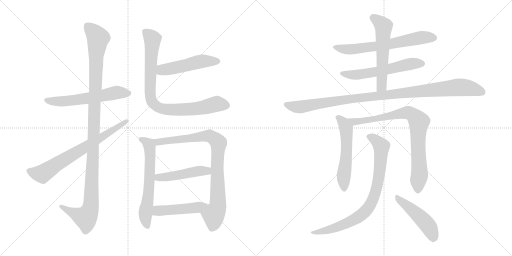
t = 0.00 s
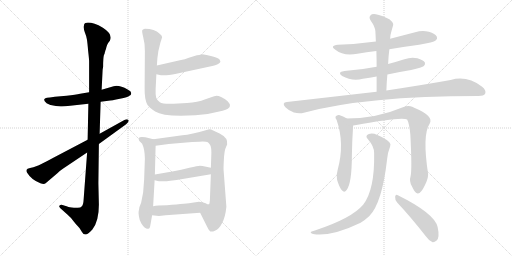
t = 2.77 s
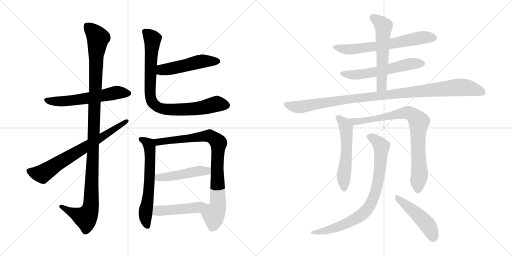
t = 5.54 s
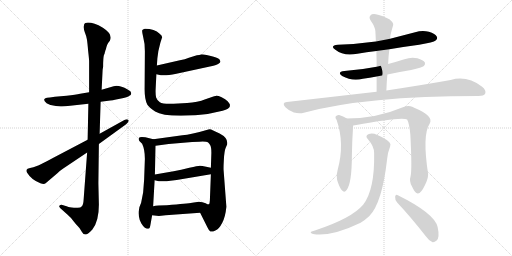
t = 8.31 s
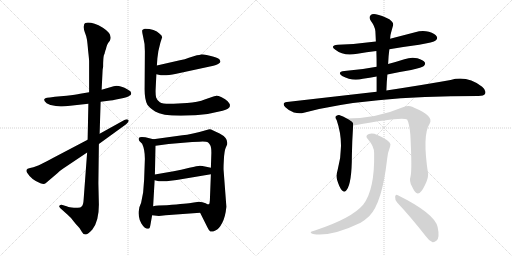
t = 11.08 s
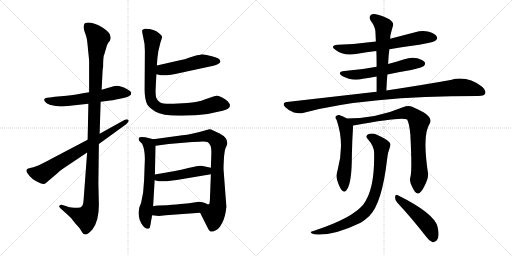
t = 13.85 s

The animated SVG that drew these frames (rendered in a browser with its animation timeline set to each time). Animation: 17 CSS @keyframes rules; one cycle of 13.85 s.

<svg version="1.1" viewBox="0 0 2048 1024" xmlns="http://www.w3.org/2000/svg">
  <g stroke="lightgray" stroke-dasharray="1,1" stroke-width="1" transform="scale(4, 4)">
    <line x1="0" y1="0" x2="256" y2="256"></line>
    <line x1="256" y1="0" x2="0" y2="256"></line>
    <line x1="128" y1="0" x2="128" y2="256"></line>
    <line x1="0" y1="128" x2="256" y2="128"></line>
    <line x1="256" y1="0" x2="512" y2="256"></line>
    <line x1="512" y1="0" x2="256" y2="256"></line>
    <line x1="384" y1="0" x2="384" y2="256"></line>
    <line x1="256" y1="128" x2="512" y2="128"></line>
  </g>
<g transform="scale(1, -1) translate(0, -850)">
   <style type="text/css">
    @keyframes keyframes0 {
      from {
       stroke: black;
       stroke-dashoffset: 585;
       stroke-width: 128;
       }
       66% {
       animation-timing-function: step-end;
       stroke: black;
       stroke-dashoffset: 0;
       stroke-width: 128;
       }
       to {
       stroke: black;
       stroke-width: 1024;
       }
       }
       #make-me-a-hanzi-animation-0 {
         animation: keyframes0 0.726074s both;
         animation-delay: 0.000000s;
         animation-timing-function: linear;
       }
    @keyframes keyframes1 {
      from {
       stroke: black;
       stroke-dashoffset: 1153;
       stroke-width: 128;
       }
       79% {
       animation-timing-function: step-end;
       stroke: black;
       stroke-dashoffset: 0;
       stroke-width: 128;
       }
       to {
       stroke: black;
       stroke-width: 1024;
       }
       }
       #make-me-a-hanzi-animation-1 {
         animation: keyframes1 1.188314s both;
         animation-delay: 0.726074s;
         animation-timing-function: linear;
       }
    @keyframes keyframes2 {
      from {
       stroke: black;
       stroke-dashoffset: 711;
       stroke-width: 128;
       }
       70% {
       animation-timing-function: step-end;
       stroke: black;
       stroke-dashoffset: 0;
       stroke-width: 128;
       }
       to {
       stroke: black;
       stroke-width: 1024;
       }
       }
       #make-me-a-hanzi-animation-2 {
         animation: keyframes2 0.828613s both;
         animation-delay: 1.914388s;
         animation-timing-function: linear;
       }
    @keyframes keyframes3 {
      from {
       stroke: black;
       stroke-dashoffset: 502;
       stroke-width: 128;
       }
       62% {
       animation-timing-function: step-end;
       stroke: black;
       stroke-dashoffset: 0;
       stroke-width: 128;
       }
       to {
       stroke: black;
       stroke-width: 1024;
       }
       }
       #make-me-a-hanzi-animation-3 {
         animation: keyframes3 0.658529s both;
         animation-delay: 2.743001s;
         animation-timing-function: linear;
       }
    @keyframes keyframes4 {
      from {
       stroke: black;
       stroke-dashoffset: 863;
       stroke-width: 128;
       }
       74% {
       animation-timing-function: step-end;
       stroke: black;
       stroke-dashoffset: 0;
       stroke-width: 128;
       }
       to {
       stroke: black;
       stroke-width: 1024;
       }
       }
       #make-me-a-hanzi-animation-4 {
         animation: keyframes4 0.952311s both;
         animation-delay: 3.401530s;
         animation-timing-function: linear;
       }
    @keyframes keyframes5 {
      from {
       stroke: black;
       stroke-dashoffset: 627;
       stroke-width: 128;
       }
       67% {
       animation-timing-function: step-end;
       stroke: black;
       stroke-dashoffset: 0;
       stroke-width: 128;
       }
       to {
       stroke: black;
       stroke-width: 1024;
       }
       }
       #make-me-a-hanzi-animation-5 {
         animation: keyframes5 0.760254s both;
         animation-delay: 4.353841s;
         animation-timing-function: linear;
       }
    @keyframes keyframes6 {
      from {
       stroke: black;
       stroke-dashoffset: 871;
       stroke-width: 128;
       }
       74% {
       animation-timing-function: step-end;
       stroke: black;
       stroke-dashoffset: 0;
       stroke-width: 128;
       }
       to {
       stroke: black;
       stroke-width: 1024;
       }
       }
       #make-me-a-hanzi-animation-6 {
         animation: keyframes6 0.958822s both;
         animation-delay: 5.114095s;
         animation-timing-function: linear;
       }
    @keyframes keyframes7 {
      from {
       stroke: black;
       stroke-dashoffset: 472;
       stroke-width: 128;
       }
       61% {
       animation-timing-function: step-end;
       stroke: black;
       stroke-dashoffset: 0;
       stroke-width: 128;
       }
       to {
       stroke: black;
       stroke-width: 1024;
       }
       }
       #make-me-a-hanzi-animation-7 {
         animation: keyframes7 0.634115s both;
         animation-delay: 6.072917s;
         animation-timing-function: linear;
       }
    @keyframes keyframes8 {
      from {
       stroke: black;
       stroke-dashoffset: 476;
       stroke-width: 128;
       }
       61% {
       animation-timing-function: step-end;
       stroke: black;
       stroke-dashoffset: 0;
       stroke-width: 128;
       }
       to {
       stroke: black;
       stroke-width: 1024;
       }
       }
       #make-me-a-hanzi-animation-8 {
         animation: keyframes8 0.637370s both;
         animation-delay: 6.707032s;
         animation-timing-function: linear;
       }
    @keyframes keyframes9 {
      from {
       stroke: black;
       stroke-dashoffset: 652;
       stroke-width: 128;
       }
       68% {
       animation-timing-function: step-end;
       stroke: black;
       stroke-dashoffset: 0;
       stroke-width: 128;
       }
       to {
       stroke: black;
       stroke-width: 1024;
       }
       }
       #make-me-a-hanzi-animation-9 {
         animation: keyframes9 0.780599s both;
         animation-delay: 7.344402s;
         animation-timing-function: linear;
       }
    @keyframes keyframes10 {
      from {
       stroke: black;
       stroke-dashoffset: 579;
       stroke-width: 128;
       }
       65% {
       animation-timing-function: step-end;
       stroke: black;
       stroke-dashoffset: 0;
       stroke-width: 128;
       }
       to {
       stroke: black;
       stroke-width: 1024;
       }
       }
       #make-me-a-hanzi-animation-10 {
         animation: keyframes10 0.721191s both;
         animation-delay: 8.125001s;
         animation-timing-function: linear;
       }
    @keyframes keyframes11 {
      from {
       stroke: black;
       stroke-dashoffset: 569;
       stroke-width: 128;
       }
       65% {
       animation-timing-function: step-end;
       stroke: black;
       stroke-dashoffset: 0;
       stroke-width: 128;
       }
       to {
       stroke: black;
       stroke-width: 1024;
       }
       }
       #make-me-a-hanzi-animation-11 {
         animation: keyframes11 0.713053s both;
         animation-delay: 8.846192s;
         animation-timing-function: linear;
       }
    @keyframes keyframes12 {
      from {
       stroke: black;
       stroke-dashoffset: 1047;
       stroke-width: 128;
       }
       77% {
       animation-timing-function: step-end;
       stroke: black;
       stroke-dashoffset: 0;
       stroke-width: 128;
       }
       to {
       stroke: black;
       stroke-width: 1024;
       }
       }
       #make-me-a-hanzi-animation-12 {
         animation: keyframes12 1.102051s both;
         animation-delay: 9.559245s;
         animation-timing-function: linear;
       }
    @keyframes keyframes13 {
      from {
       stroke: black;
       stroke-dashoffset: 553;
       stroke-width: 128;
       }
       64% {
       animation-timing-function: step-end;
       stroke: black;
       stroke-dashoffset: 0;
       stroke-width: 128;
       }
       to {
       stroke: black;
       stroke-width: 1024;
       }
       }
       #make-me-a-hanzi-animation-13 {
         animation: keyframes13 0.700033s both;
         animation-delay: 10.661296s;
         animation-timing-function: linear;
       }
    @keyframes keyframes14 {
      from {
       stroke: black;
       stroke-dashoffset: 834;
       stroke-width: 128;
       }
       73% {
       animation-timing-function: step-end;
       stroke: black;
       stroke-dashoffset: 0;
       stroke-width: 128;
       }
       to {
       stroke: black;
       stroke-width: 1024;
       }
       }
       #make-me-a-hanzi-animation-14 {
         animation: keyframes14 0.928711s both;
         animation-delay: 11.361329s;
         animation-timing-function: linear;
       }
    @keyframes keyframes15 {
      from {
       stroke: black;
       stroke-dashoffset: 819;
       stroke-width: 128;
       }
       73% {
       animation-timing-function: step-end;
       stroke: black;
       stroke-dashoffset: 0;
       stroke-width: 128;
       }
       to {
       stroke: black;
       stroke-width: 1024;
       }
       }
       #make-me-a-hanzi-animation-15 {
         animation: keyframes15 0.916504s both;
         animation-delay: 12.290040s;
         animation-timing-function: linear;
       }
    @keyframes keyframes16 {
      from {
       stroke: black;
       stroke-dashoffset: 477;
       stroke-width: 128;
       }
       61% {
       animation-timing-function: step-end;
       stroke: black;
       stroke-dashoffset: 0;
       stroke-width: 128;
       }
       to {
       stroke: black;
       stroke-width: 1024;
       }
       }
       #make-me-a-hanzi-animation-16 {
         animation: keyframes16 0.638184s both;
         animation-delay: 13.206544s;
         animation-timing-function: linear;
       }
</style>
<path d="M 356.5 481.5 L 320.5 475.5 Q 303.5 472.5 266.5 467.5 L 219.5 463.5 L 199.5 460.5 Q 185.5 460.5 181.5 457.5 Q 169.5 450.5 186.5 437.5 Q 200.5 430.5 202.5 430.5 L 223.5 426.5 L 242.5 424.5 Q 253.5 423.5 280.5 427.5 L 353.5 435.5 L 402.5 443.5 L 433.5 447.5 Q 446.5 448.5 479.5 455.5 Q 512.5 461.5 517.5 467.5 Q 524.5 470.5 524.5 475.5 Q 527.5 484.5 510.5 492.5 Q 476.5 511.5 454.5 505.5 L 406.5 491.5 L 356.5 481.5 Z" fill="lightgray"></path> 
<path d="M 410.5 571.5 L 412.5 583.5 Q 412.5 619.5 415.5 629.5 Q 419.5 638.5 419.5 641.5 Q 420.5 643.5 421.5 648.5 Q 423.5 652.5 425.5 661.5 Q 427.5 670.5 432.5 678.5 L 439.5 687.5 Q 452.5 713.5 411.5 739.5 Q 366.5 764.5 341.5 758.5 Q 335.5 756.5 335.5 746.5 Q 333.5 737.5 339.5 720.5 Q 346.5 703.5 347.5 693.5 Q 349.5 682.5 352.5 647.5 Q 356.5 612.5 356.5 605.5 L 356.5 481.5 L 353.5 435.5 L 350.5 291.5 L 348.5 240.5 L 334.5 52.5 Q 333.5 31.5 327.5 25.5 Q 322.5 19.5 311.5 19.5 Q 303.5 17.5 286.5 20.5 Q 270.5 23.5 269.5 24.5 L 246.5 31.5 Q 240.5 31.5 237.5 27.5 Q 234.5 23.5 241.5 17.5 L 270.5 -8.5 Q 284.5 -20.5 293.5 -33.5 Q 303.5 -46.5 311.5 -54.5 L 318.5 -62.5 L 326.5 -75.5 Q 332.5 -87.5 341.5 -87.5 Q 350.5 -88.5 369.5 -67.5 Q 395.5 -34.5 395.5 31.5 L 393.5 117.5 L 395.5 274.5 L 398.5 315.5 L 402.5 443.5 L 406.5 491.5 L 410.5 571.5 Z" fill="lightgray"></path> 
<path d="M 350.5 291.5 L 211.5 218.5 Q 188.5 205.5 155.5 189.5 L 133.5 181.5 Q 118.5 179.5 110.5 175.5 L 106.5 171.5 Q 104.5 164.5 108.5 159.5 Q 125.5 131.5 161.5 117.5 Q 176.5 111.5 182.5 117.5 L 229.5 157.5 Q 240.5 168.5 251.5 175.5 L 348.5 240.5 L 395.5 274.5 L 504.5 353.5 Q 518.5 365.5 513.5 370.5 Q 508.5 375.5 497.5 370.5 L 398.5 315.5 L 350.5 291.5 Z" fill="lightgray"></path> 
<path d="M 625.5 553.5 L 643.5 549.5 Q 662.5 546.5 705.5 555.5 L 853.5 587.5 Q 864.5 589.5 872.5 594.5 Q 881.5 599.5 881.5 603.5 Q 882.5 605.5 877.5 613.5 Q 870.5 619.5 847.5 625.5 L 826.5 630.5 Q 808.5 633.5 803.5 632.5 Q 798.5 630.5 787.5 629.5 L 755.5 619.5 Q 740.5 612.5 719.5 609.5 L 627.5 588.5 C 598.5 581.5 596.5 560.5 625.5 553.5 Z" fill="lightgray"></path> 
<path d="M 641.5 679.5 L 648.5 701.5 Q 648.5 709.5 638.5 715.5 Q 618.5 735.5 579.5 735.5 Q 573.5 733.5 569.5 730.5 Q 566.5 727.5 572.5 703.5 Q 579.5 678.5 579.5 645.5 L 578.5 500.5 Q 577.5 453.5 589.5 431.5 Q 595.5 421.5 620.5 404.5 Q 646.5 387.5 723.5 387.5 L 781.5 389.5 Q 834.5 392.5 890.5 407.5 Q 917.5 414.5 919.5 425.5 L 919.5 432.5 Q 918.5 436.5 910.5 445.5 Q 902.5 454.5 886.5 461.5 Q 871.5 467.5 862.5 466.5 Q 853.5 465.5 821.5 453.5 Q 790.5 440.5 748.5 438.5 L 694.5 435.5 Q 651.5 433.5 639.5 441.5 Q 628.5 448.5 624.5 460.5 Q 621.5 472.5 622.5 493.5 L 625.5 553.5 L 627.5 588.5 L 629.5 617.5 L 633.5 646.5 L 641.5 679.5 Z" fill="lightgray"></path> 
<path d="M 581.5 301.5 L 567.5 302.5 Q 557.5 302.5 555.5 298.5 Q 553.5 291.5 557.5 286.5 L 568.5 275.5 Q 579.5 252.5 579.5 215.5 L 576.5 131.5 L 572.5 80.5 L 564.5 39.5 L 557.5 21.5 Q 555.5 7.5 554.5 4.5 Q 553.5 0.5 555.5 -14.5 Q 557.5 -30.5 565.5 -43.5 Q 573.5 -56.5 579.5 -60.5 L 587.5 -64.5 Q 593.5 -64.5 596.5 -63.5 Q 599.5 -62.5 602.5 -44.5 L 608.5 -10.5 L 612.5 25.5 L 618.5 129.5 L 619.5 152.5 L 622.5 267.5 C 623.5 291.5 623.5 291.5 613.5 293.5 L 581.5 301.5 Z" fill="lightgray"></path> 
<path d="M 800.5 -0.5 L 829.5 -58.5 Q 836.5 -73.5 841.5 -75.5 Q 847.5 -78.5 861.5 -71.5 Q 876.5 -65.5 888.5 -41.5 Q 901.5 -17.5 905.5 23.5 L 894.5 168.5 Q 893.5 176.5 895.5 212.5 Q 897.5 247.5 902.5 258.5 L 908.5 272.5 Q 913.5 298.5 878.5 316.5 L 850.5 329.5 Q 842.5 334.5 833.5 332.5 Q 762.5 311.5 729.5 309.5 L 613.5 293.5 C 583.5 289.5 592.5 263.5 622.5 267.5 L 674.5 274.5 L 768.5 282.5 L 797.5 283.5 Q 826.5 284.5 831.5 281.5 Q 836.5 277.5 840.5 270.5 Q 845.5 262.5 845.5 239.5 L 843.5 179.5 L 843.5 153.5 L 839.5 49.5 Q 838.5 35.5 836.5 33.5 C 831.5 3.5 787.5 26.5 800.5 -0.5 Z" fill="lightgray"></path> 
<path d="M 618.5 129.5 L 635.5 125.5 Q 660.5 123.5 681.5 127.5 L 706.5 130.5 L 843.5 153.5 C 873.5 158.5 872.5 173.5 843.5 179.5 L 824.5 183.5 Q 807.5 187.5 799.5 187.5 Q 791.5 187.5 757.5 179.5 Q 723.5 171.5 694.5 165.5 L 619.5 152.5 C 589.5 147.5 589.5 136.5 618.5 129.5 Z" fill="lightgray"></path> 
<path d="M 608.5 -10.5 L 635.5 -13.5 L 662.5 -10.5 L 800.5 -0.5 C 830.5 1.5 866.5 31.5 836.5 33.5 Q 834.5 30.5 822.5 37.5 Q 810.5 43.5 795.5 43.5 L 768.5 39.5 Q 751.5 36.5 667.5 29.5 Q 628.5 29.5 612.5 25.5 C 583.5 19.5 578.5 -7.5 608.5 -10.5 Z" fill="lightgray"></path> 
<path d="M 1557.5 653.0 Q 1615.5 663.0 1676.5 671.0 Q 1734.5 681.0 1742.5 688.0 Q 1751.5 695.0 1747.5 703.0 Q 1741.5 715.0 1715.5 723.0 Q 1688.5 730.0 1660.5 721.0 L 1560.5 695.0 L 1503.5 684.0 Q 1431.5 674.0 1351.5 671.0 Q 1317.5 667.0 1341.5 651.0 Q 1374.5 624.0 1429.5 635.0 Q 1465.5 641.0 1505.5 646.0 L 1557.5 653.0 Z" fill="lightgray"></path> 
<path d="M 1549.5 552.0 Q 1595.5 562.0 1644.5 570.0 Q 1689.5 580.0 1695.5 586.0 Q 1702.5 593.0 1699.5 600.0 Q 1693.5 610.0 1669.5 617.0 Q 1644.5 623.0 1617.5 613.0 Q 1586.5 603.0 1552.5 594.0 L 1506.5 583.0 Q 1446.5 571.0 1377.5 566.0 Q 1346.5 562.0 1368.5 546.0 Q 1408.5 524.0 1451.5 535.0 Q 1478.5 539.0 1506.5 544.0 L 1549.5 552.0 Z" fill="lightgray"></path> 
<path d="M 1545.5 488.0 Q 1546.5 521.0 1549.5 552.0 L 1552.5 594.0 Q 1553.5 625.0 1557.5 653.0 L 1560.5 695.0 Q 1561.5 713.0 1565.5 724.0 Q 1569.5 739.0 1572.5 749.0 Q 1575.5 759.0 1557.5 773.0 Q 1526.5 789.0 1503.5 793.0 Q 1488.5 796.0 1481.5 788.0 Q 1474.5 781.0 1482.5 768.0 Q 1500.5 743.0 1501.5 725.0 Q 1502.5 706.0 1503.5 684.0 L 1505.5 646.0 Q 1506.5 616.0 1506.5 583.0 L 1506.5 544.0 L 1506.5 483.0 C 1506.5 453.0 1544.5 458.0 1545.5 488.0 Z" fill="lightgray"></path> 
<path d="M 1506.5 483.0 L 1147.5 442.0 Q 1125.5 439.0 1141.5 421.0 Q 1156.5 406.0 1175.5 400.0 Q 1197.5 394.0 1215.5 399.0 Q 1461.5 466.0 1913.5 466.0 Q 1935.5 466.0 1940.5 475.0 Q 1946.5 488.0 1928.5 503.0 Q 1868.5 549.0 1802.5 530.0 Q 1702.5 512.0 1545.5 488.0 L 1506.5 483.0 Z" fill="lightgray"></path> 
<path d="M 1387.5 376.0 Q 1372.5 386.0 1356.5 390.0 Q 1347.5 391.0 1342.5 384.0 Q 1339.5 380.0 1346.5 370.0 Q 1379.5 276.0 1350.5 170.0 Q 1343.5 148.0 1348.5 130.0 Q 1357.5 100.0 1367.5 89.0 Q 1377.5 77.0 1386.5 90.0 Q 1407.5 117.0 1407.5 228.0 Q 1408.5 288.0 1412.5 348.0 C 1413.5 360.0 1413.5 361.0 1387.5 376.0 Z" fill="lightgray"></path> 
<path d="M 1642.5 146.0 Q 1635.5 124.0 1648.5 103.0 Q 1661.5 75.0 1671.5 76.0 Q 1684.5 77.0 1699.5 109.0 Q 1712.5 134.0 1712.5 154.0 Q 1688.5 310.0 1718.5 355.0 Q 1737.5 386.0 1654.5 420.0 Q 1651.5 423.0 1648.5 423.0 Q 1633.5 429.0 1611.5 421.0 Q 1505.5 376.0 1387.5 376.0 C 1357.5 376.0 1382.5 343.0 1412.5 348.0 Q 1416.5 349.0 1419.5 349.0 Q 1609.5 385.0 1628.5 372.0 Q 1637.5 356.0 1641.5 310.0 Q 1648.5 172.0 1642.5 146.0 Z" fill="lightgray"></path> 
<path d="M 1496.5 238.0 Q 1499.5 91.0 1452.5 31.0 Q 1407.5 -23.0 1259.5 -72.0 Q 1247.5 -75.0 1244.5 -77.0 Q 1238.5 -81.0 1252.5 -86.0 Q 1324.5 -98.0 1442.5 -41.0 Q 1461.5 -29.0 1477.5 -14.0 Q 1528.5 38.0 1548.5 214.0 Q 1549.5 236.0 1560.5 264.0 Q 1564.5 274.0 1557.5 281.0 Q 1541.5 297.0 1509.5 310.0 Q 1490.5 319.0 1475.5 314.0 Q 1457.5 307.0 1472.5 292.0 Q 1496.5 265.0 1496.5 238.0 Z" fill="lightgray"></path> 
<path d="M 1588.5 40.0 Q 1640.5 -15.0 1702.5 -94.0 Q 1715.5 -113.0 1730.5 -119.0 Q 1737.5 -120.0 1746.5 -112.0 Q 1759.5 -100.0 1750.5 -58.0 Q 1738.5 -4.0 1591.5 69.0 Q 1582.5 75.0 1580.5 63.0 Q 1579.5 50.0 1588.5 40.0 Z" fill="lightgray"></path> 
      <clipPath id="make-me-a-hanzi-clip-0">
      <path d="M 356.5 481.5 L 320.5 475.5 Q 303.5 472.5 266.5 467.5 L 219.5 463.5 L 199.5 460.5 Q 185.5 460.5 181.5 457.5 Q 169.5 450.5 186.5 437.5 Q 200.5 430.5 202.5 430.5 L 223.5 426.5 L 242.5 424.5 Q 253.5 423.5 280.5 427.5 L 353.5 435.5 L 402.5 443.5 L 433.5 447.5 Q 446.5 448.5 479.5 455.5 Q 512.5 461.5 517.5 467.5 Q 524.5 470.5 524.5 475.5 Q 527.5 484.5 510.5 492.5 Q 476.5 511.5 454.5 505.5 L 406.5 491.5 L 356.5 481.5 Z" fill="lightgray"></path>
      </clipPath>
      <path clip-path="url(#make-me-a-hanzi-clip-0)" d="M 187.5 448.5 L 269.5 446.5 L 469.5 480.5 L 513.5 477.5 " fill="none" id="make-me-a-hanzi-animation-0" stroke-dasharray="457 914" stroke-linecap="round"></path>

      <clipPath id="make-me-a-hanzi-clip-1">
      <path d="M 410.5 571.5 L 412.5 583.5 Q 412.5 619.5 415.5 629.5 Q 419.5 638.5 419.5 641.5 Q 420.5 643.5 421.5 648.5 Q 423.5 652.5 425.5 661.5 Q 427.5 670.5 432.5 678.5 L 439.5 687.5 Q 452.5 713.5 411.5 739.5 Q 366.5 764.5 341.5 758.5 Q 335.5 756.5 335.5 746.5 Q 333.5 737.5 339.5 720.5 Q 346.5 703.5 347.5 693.5 Q 349.5 682.5 352.5 647.5 Q 356.5 612.5 356.5 605.5 L 356.5 481.5 L 353.5 435.5 L 350.5 291.5 L 348.5 240.5 L 334.5 52.5 Q 333.5 31.5 327.5 25.5 Q 322.5 19.5 311.5 19.5 Q 303.5 17.5 286.5 20.5 Q 270.5 23.5 269.5 24.5 L 246.5 31.5 Q 240.5 31.5 237.5 27.5 Q 234.5 23.5 241.5 17.5 L 270.5 -8.5 Q 284.5 -20.5 293.5 -33.5 Q 303.5 -46.5 311.5 -54.5 L 318.5 -62.5 L 326.5 -75.5 Q 332.5 -87.5 341.5 -87.5 Q 350.5 -88.5 369.5 -67.5 Q 395.5 -34.5 395.5 31.5 L 393.5 117.5 L 395.5 274.5 L 398.5 315.5 L 402.5 443.5 L 406.5 491.5 L 410.5 571.5 Z" fill="lightgray"></path>
      </clipPath>
      <path clip-path="url(#make-me-a-hanzi-clip-1)" d="M 348.5 747.5 L 392.5 698.5 L 384.5 640.5 L 363.5 23.5 L 353.5 -4.5 L 340.5 -19.5 L 244.5 24.5 " fill="none" id="make-me-a-hanzi-animation-1" stroke-dasharray="1025 2050" stroke-linecap="round"></path>

      <clipPath id="make-me-a-hanzi-clip-2">
      <path d="M 350.5 291.5 L 211.5 218.5 Q 188.5 205.5 155.5 189.5 L 133.5 181.5 Q 118.5 179.5 110.5 175.5 L 106.5 171.5 Q 104.5 164.5 108.5 159.5 Q 125.5 131.5 161.5 117.5 Q 176.5 111.5 182.5 117.5 L 229.5 157.5 Q 240.5 168.5 251.5 175.5 L 348.5 240.5 L 395.5 274.5 L 504.5 353.5 Q 518.5 365.5 513.5 370.5 Q 508.5 375.5 497.5 370.5 L 398.5 315.5 L 350.5 291.5 Z" fill="lightgray"></path>
      </clipPath>
      <path clip-path="url(#make-me-a-hanzi-clip-2)" d="M 115.5 166.5 L 168.5 154.5 L 508.5 366.5 " fill="none" id="make-me-a-hanzi-animation-2" stroke-dasharray="583 1166" stroke-linecap="round"></path>

      <clipPath id="make-me-a-hanzi-clip-3">
      <path d="M 625.5 553.5 L 643.5 549.5 Q 662.5 546.5 705.5 555.5 L 853.5 587.5 Q 864.5 589.5 872.5 594.5 Q 881.5 599.5 881.5 603.5 Q 882.5 605.5 877.5 613.5 Q 870.5 619.5 847.5 625.5 L 826.5 630.5 Q 808.5 633.5 803.5 632.5 Q 798.5 630.5 787.5 629.5 L 755.5 619.5 Q 740.5 612.5 719.5 609.5 L 627.5 588.5 C 598.5 581.5 596.5 560.5 625.5 553.5 Z" fill="lightgray"></path>
      </clipPath>
      <path clip-path="url(#make-me-a-hanzi-clip-3)" d="M 631.5 559.5 L 655.5 572.5 L 790.5 602.5 L 870.5 605.5 " fill="none" id="make-me-a-hanzi-animation-3" stroke-dasharray="374 748" stroke-linecap="round"></path>

      <clipPath id="make-me-a-hanzi-clip-4">
      <path d="M 641.5 679.5 L 648.5 701.5 Q 648.5 709.5 638.5 715.5 Q 618.5 735.5 579.5 735.5 Q 573.5 733.5 569.5 730.5 Q 566.5 727.5 572.5 703.5 Q 579.5 678.5 579.5 645.5 L 578.5 500.5 Q 577.5 453.5 589.5 431.5 Q 595.5 421.5 620.5 404.5 Q 646.5 387.5 723.5 387.5 L 781.5 389.5 Q 834.5 392.5 890.5 407.5 Q 917.5 414.5 919.5 425.5 L 919.5 432.5 Q 918.5 436.5 910.5 445.5 Q 902.5 454.5 886.5 461.5 Q 871.5 467.5 862.5 466.5 Q 853.5 465.5 821.5 453.5 Q 790.5 440.5 748.5 438.5 L 694.5 435.5 Q 651.5 433.5 639.5 441.5 Q 628.5 448.5 624.5 460.5 Q 621.5 472.5 622.5 493.5 L 625.5 553.5 L 627.5 588.5 L 629.5 617.5 L 633.5 646.5 L 641.5 679.5 Z" fill="lightgray"></path>
      </clipPath>
      <path clip-path="url(#make-me-a-hanzi-clip-4)" d="M 578.5 725.5 L 610.5 694.5 L 599.5 491.5 L 603.5 452.5 L 624.5 425.5 L 650.5 415.5 L 694.5 410.5 L 787.5 415.5 L 865.5 434.5 L 905.5 429.5 " fill="none" id="make-me-a-hanzi-animation-4" stroke-dasharray="735 1470" stroke-linecap="round"></path>

      <clipPath id="make-me-a-hanzi-clip-5">
      <path d="M 581.5 301.5 L 567.5 302.5 Q 557.5 302.5 555.5 298.5 Q 553.5 291.5 557.5 286.5 L 568.5 275.5 Q 579.5 252.5 579.5 215.5 L 576.5 131.5 L 572.5 80.5 L 564.5 39.5 L 557.5 21.5 Q 555.5 7.5 554.5 4.5 Q 553.5 0.5 555.5 -14.5 Q 557.5 -30.5 565.5 -43.5 Q 573.5 -56.5 579.5 -60.5 L 587.5 -64.5 Q 593.5 -64.5 596.5 -63.5 Q 599.5 -62.5 602.5 -44.5 L 608.5 -10.5 L 612.5 25.5 L 618.5 129.5 L 619.5 152.5 L 622.5 267.5 C 623.5 291.5 623.5 291.5 613.5 293.5 L 581.5 301.5 Z" fill="lightgray"></path>
      </clipPath>
      <path clip-path="url(#make-me-a-hanzi-clip-5)" d="M 563.5 293.5 L 592.5 276.5 L 598.5 260.5 L 597.5 123.5 L 581.5 -5.5 L 591.5 -57.5 " fill="none" id="make-me-a-hanzi-animation-5" stroke-dasharray="499 998" stroke-linecap="round"></path>

      <clipPath id="make-me-a-hanzi-clip-6">
      <path d="M 800.5 -0.5 L 829.5 -58.5 Q 836.5 -73.5 841.5 -75.5 Q 847.5 -78.5 861.5 -71.5 Q 876.5 -65.5 888.5 -41.5 Q 901.5 -17.5 905.5 23.5 L 894.5 168.5 Q 893.5 176.5 895.5 212.5 Q 897.5 247.5 902.5 258.5 L 908.5 272.5 Q 913.5 298.5 878.5 316.5 L 850.5 329.5 Q 842.5 334.5 833.5 332.5 Q 762.5 311.5 729.5 309.5 L 613.5 293.5 C 583.5 289.5 592.5 263.5 622.5 267.5 L 674.5 274.5 L 768.5 282.5 L 797.5 283.5 Q 826.5 284.5 831.5 281.5 Q 836.5 277.5 840.5 270.5 Q 845.5 262.5 845.5 239.5 L 843.5 179.5 L 843.5 153.5 L 839.5 49.5 Q 838.5 35.5 836.5 33.5 C 831.5 3.5 787.5 26.5 800.5 -0.5 Z" fill="lightgray"></path>
      </clipPath>
      <path clip-path="url(#make-me-a-hanzi-clip-6)" d="M 621.5 288.5 L 631.5 282.5 L 830.5 307.5 L 846.5 303.5 L 874.5 278.5 L 868.5 171.5 L 871.5 28.5 L 854.5 -10.5 L 855.5 -31.5 L 846.5 -65.5 " fill="none" id="make-me-a-hanzi-animation-6" stroke-dasharray="743 1486" stroke-linecap="round"></path>

      <clipPath id="make-me-a-hanzi-clip-7">
      <path d="M 618.5 129.5 L 635.5 125.5 Q 660.5 123.5 681.5 127.5 L 706.5 130.5 L 843.5 153.5 C 873.5 158.5 872.5 173.5 843.5 179.5 L 824.5 183.5 Q 807.5 187.5 799.5 187.5 Q 791.5 187.5 757.5 179.5 Q 723.5 171.5 694.5 165.5 L 619.5 152.5 C 589.5 147.5 589.5 136.5 618.5 129.5 Z" fill="lightgray"></path>
      </clipPath>
      <path clip-path="url(#make-me-a-hanzi-clip-7)" d="M 624.5 135.5 L 837.5 173.5 " fill="none" id="make-me-a-hanzi-animation-7" stroke-dasharray="344 688" stroke-linecap="round"></path>

      <clipPath id="make-me-a-hanzi-clip-8">
      <path d="M 608.5 -10.5 L 635.5 -13.5 L 662.5 -10.5 L 800.5 -0.5 C 830.5 1.5 866.5 31.5 836.5 33.5 Q 834.5 30.5 822.5 37.5 Q 810.5 43.5 795.5 43.5 L 768.5 39.5 Q 751.5 36.5 667.5 29.5 Q 628.5 29.5 612.5 25.5 C 583.5 19.5 578.5 -7.5 608.5 -10.5 Z" fill="lightgray"></path>
      </clipPath>
      <path clip-path="url(#make-me-a-hanzi-clip-8)" d="M 615.5 -5.5 L 631.5 7.5 L 760.5 16.5 L 828.5 32.5 " fill="none" id="make-me-a-hanzi-animation-8" stroke-dasharray="348 696" stroke-linecap="round"></path>

      <clipPath id="make-me-a-hanzi-clip-9">
      <path d="M 1557.5 653.0 Q 1615.5 663.0 1676.5 671.0 Q 1734.5 681.0 1742.5 688.0 Q 1751.5 695.0 1747.5 703.0 Q 1741.5 715.0 1715.5 723.0 Q 1688.5 730.0 1660.5 721.0 L 1560.5 695.0 L 1503.5 684.0 Q 1431.5 674.0 1351.5 671.0 Q 1317.5 667.0 1341.5 651.0 Q 1374.5 624.0 1429.5 635.0 Q 1465.5 641.0 1505.5 646.0 L 1557.5 653.0 Z" fill="lightgray"></path>
      </clipPath>
      <path clip-path="url(#make-me-a-hanzi-clip-9)" d="M 1343.5 662.0 L 1366.5 654.0 L 1417.5 653.0 L 1535.5 669.0 L 1673.5 698.0 L 1734.5 699.0 " fill="none" id="make-me-a-hanzi-animation-9" stroke-dasharray="524 1048" stroke-linecap="round"></path>

      <clipPath id="make-me-a-hanzi-clip-10">
      <path d="M 1549.5 552.0 Q 1595.5 562.0 1644.5 570.0 Q 1689.5 580.0 1695.5 586.0 Q 1702.5 593.0 1699.5 600.0 Q 1693.5 610.0 1669.5 617.0 Q 1644.5 623.0 1617.5 613.0 Q 1586.5 603.0 1552.5 594.0 L 1506.5 583.0 Q 1446.5 571.0 1377.5 566.0 Q 1346.5 562.0 1368.5 546.0 Q 1408.5 524.0 1451.5 535.0 Q 1478.5 539.0 1506.5 544.0 L 1549.5 552.0 Z" fill="lightgray"></path>
      </clipPath>
      <path clip-path="url(#make-me-a-hanzi-clip-10)" d="M 1370.5 557.0 L 1405.5 550.0 L 1440.5 552.0 L 1641.5 594.0 L 1688.5 596.0 " fill="none" id="make-me-a-hanzi-animation-10" stroke-dasharray="451 902" stroke-linecap="round"></path>

      <clipPath id="make-me-a-hanzi-clip-11">
      <path d="M 1545.5 488.0 Q 1546.5 521.0 1549.5 552.0 L 1552.5 594.0 Q 1553.5 625.0 1557.5 653.0 L 1560.5 695.0 Q 1561.5 713.0 1565.5 724.0 Q 1569.5 739.0 1572.5 749.0 Q 1575.5 759.0 1557.5 773.0 Q 1526.5 789.0 1503.5 793.0 Q 1488.5 796.0 1481.5 788.0 Q 1474.5 781.0 1482.5 768.0 Q 1500.5 743.0 1501.5 725.0 Q 1502.5 706.0 1503.5 684.0 L 1505.5 646.0 Q 1506.5 616.0 1506.5 583.0 L 1506.5 544.0 L 1506.5 483.0 C 1506.5 453.0 1544.5 458.0 1545.5 488.0 Z" fill="lightgray"></path>
      </clipPath>
      <path clip-path="url(#make-me-a-hanzi-clip-11)" d="M 1492.5 779.0 L 1534.5 745.0 L 1525.5 506.0 L 1512.5 491.0 " fill="none" id="make-me-a-hanzi-animation-11" stroke-dasharray="441 882" stroke-linecap="round"></path>

      <clipPath id="make-me-a-hanzi-clip-12">
      <path d="M 1506.5 483.0 L 1147.5 442.0 Q 1125.5 439.0 1141.5 421.0 Q 1156.5 406.0 1175.5 400.0 Q 1197.5 394.0 1215.5 399.0 Q 1461.5 466.0 1913.5 466.0 Q 1935.5 466.0 1940.5 475.0 Q 1946.5 488.0 1928.5 503.0 Q 1868.5 549.0 1802.5 530.0 Q 1702.5 512.0 1545.5 488.0 L 1506.5 483.0 Z" fill="lightgray"></path>
      </clipPath>
      <path clip-path="url(#make-me-a-hanzi-clip-12)" d="M 1145.5 431.0 L 1197.5 422.0 L 1453.5 461.0 L 1828.5 500.0 L 1870.5 499.0 L 1928.5 482.0 " fill="none" id="make-me-a-hanzi-animation-12" stroke-dasharray="919 1838" stroke-linecap="round"></path>

      <clipPath id="make-me-a-hanzi-clip-13">
      <path d="M 1387.5 376.0 Q 1372.5 386.0 1356.5 390.0 Q 1347.5 391.0 1342.5 384.0 Q 1339.5 380.0 1346.5 370.0 Q 1379.5 276.0 1350.5 170.0 Q 1343.5 148.0 1348.5 130.0 Q 1357.5 100.0 1367.5 89.0 Q 1377.5 77.0 1386.5 90.0 Q 1407.5 117.0 1407.5 228.0 Q 1408.5 288.0 1412.5 348.0 C 1413.5 360.0 1413.5 361.0 1387.5 376.0 Z" fill="lightgray"></path>
      </clipPath>
      <path clip-path="url(#make-me-a-hanzi-clip-13)" d="M 1352.5 379.0 L 1371.5 361.0 L 1385.5 327.0 L 1385.5 216.0 L 1374.5 148.0 L 1376.5 94.0 " fill="none" id="make-me-a-hanzi-animation-13" stroke-dasharray="425 850" stroke-linecap="round"></path>

      <clipPath id="make-me-a-hanzi-clip-14">
      <path d="M 1642.5 146.0 Q 1635.5 124.0 1648.5 103.0 Q 1661.5 75.0 1671.5 76.0 Q 1684.5 77.0 1699.5 109.0 Q 1712.5 134.0 1712.5 154.0 Q 1688.5 310.0 1718.5 355.0 Q 1737.5 386.0 1654.5 420.0 Q 1651.5 423.0 1648.5 423.0 Q 1633.5 429.0 1611.5 421.0 Q 1505.5 376.0 1387.5 376.0 C 1357.5 376.0 1382.5 343.0 1412.5 348.0 Q 1416.5 349.0 1419.5 349.0 Q 1609.5 385.0 1628.5 372.0 Q 1637.5 356.0 1641.5 310.0 Q 1648.5 172.0 1642.5 146.0 Z" fill="lightgray"></path>
      </clipPath>
      <path clip-path="url(#make-me-a-hanzi-clip-14)" d="M 1395.5 375.0 L 1430.5 361.0 L 1612.5 398.0 L 1632.5 399.0 L 1655.5 389.0 L 1675.5 363.0 L 1671.5 276.0 L 1678.5 151.0 L 1671.5 87.0 " fill="none" id="make-me-a-hanzi-animation-14" stroke-dasharray="706 1412" stroke-linecap="round"></path>

      <clipPath id="make-me-a-hanzi-clip-15">
      <path d="M 1496.5 238.0 Q 1499.5 91.0 1452.5 31.0 Q 1407.5 -23.0 1259.5 -72.0 Q 1247.5 -75.0 1244.5 -77.0 Q 1238.5 -81.0 1252.5 -86.0 Q 1324.5 -98.0 1442.5 -41.0 Q 1461.5 -29.0 1477.5 -14.0 Q 1528.5 38.0 1548.5 214.0 Q 1549.5 236.0 1560.5 264.0 Q 1564.5 274.0 1557.5 281.0 Q 1541.5 297.0 1509.5 310.0 Q 1490.5 319.0 1475.5 314.0 Q 1457.5 307.0 1472.5 292.0 Q 1496.5 265.0 1496.5 238.0 Z" fill="lightgray"></path>
      </clipPath>
      <path clip-path="url(#make-me-a-hanzi-clip-15)" d="M 1477.5 303.0 L 1496.5 294.0 L 1525.5 265.0 L 1516.5 143.0 L 1500.5 75.0 L 1479.5 28.0 L 1446.5 -9.0 L 1391.5 -42.0 L 1306.5 -72.0 L 1253.5 -77.0 " fill="none" id="make-me-a-hanzi-animation-15" stroke-dasharray="691 1382" stroke-linecap="round"></path>

      <clipPath id="make-me-a-hanzi-clip-16">
      <path d="M 1588.5 40.0 Q 1640.5 -15.0 1702.5 -94.0 Q 1715.5 -113.0 1730.5 -119.0 Q 1737.5 -120.0 1746.5 -112.0 Q 1759.5 -100.0 1750.5 -58.0 Q 1738.5 -4.0 1591.5 69.0 Q 1582.5 75.0 1580.5 63.0 Q 1579.5 50.0 1588.5 40.0 Z" fill="lightgray"></path>
      </clipPath>
      <path clip-path="url(#make-me-a-hanzi-clip-16)" d="M 1590.5 58.0 L 1702.5 -41.0 L 1723.5 -72.0 L 1731.5 -105.0 " fill="none" id="make-me-a-hanzi-animation-16" stroke-dasharray="349 698" stroke-linecap="round"></path>

</g>
</svg>
